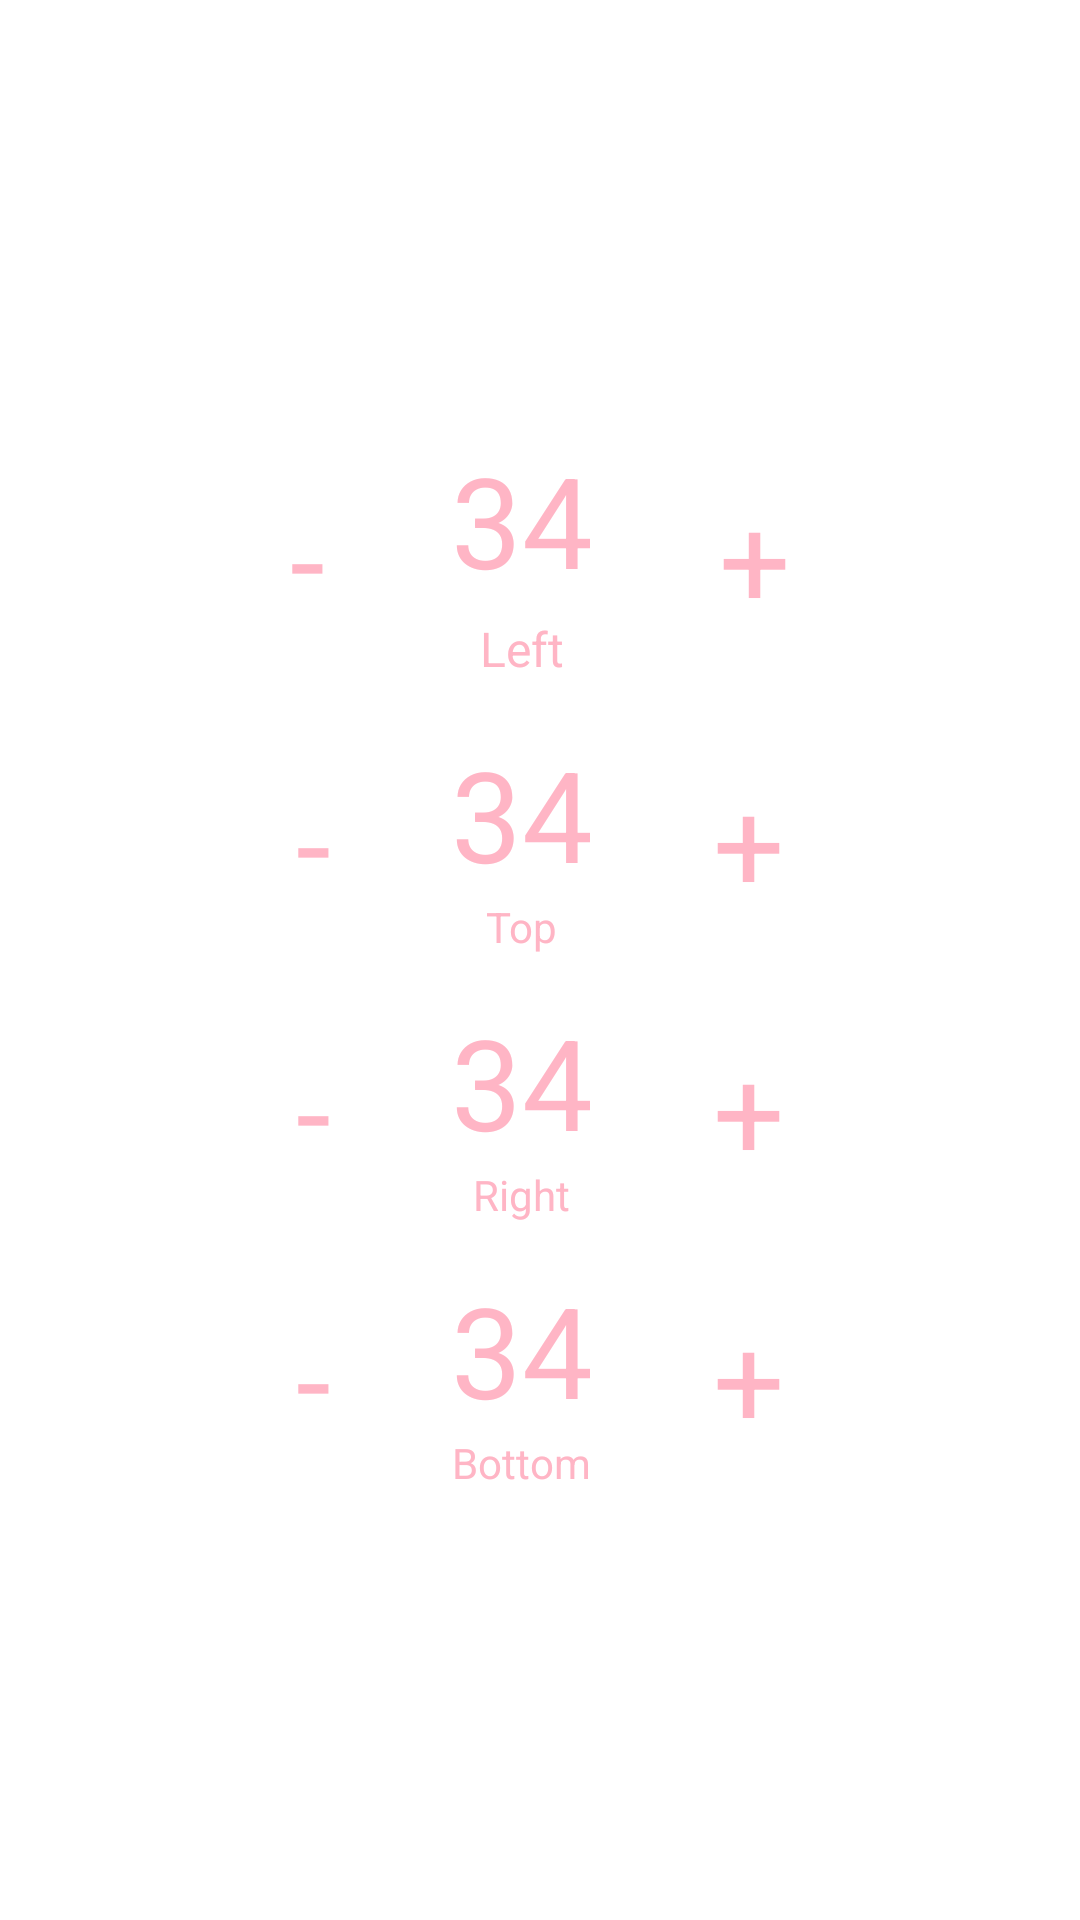

Android layout source for this screen:
<!-- AndroidManifest.xml: application theme Wallpaper -->
<!-- res/layout/dialog_padding.xml -->
<?xml version="1.0" encoding="utf-8"?>
<LinearLayout xmlns:android="http://schemas.android.com/apk/res/android"
    android:layout_width="wrap_content"
    android:layout_height="wrap_content"
    android:gravity="center"
    android:orientation="vertical">

    <LinearLayout

        android:layout_width="wrap_content"
        android:layout_height="wrap_content"
        android:gravity="center"
        android:padding="2dp">

        <TextView
            android:id="@+id/btn_left_minus"
            android:layout_width="wrap_content"
            android:layout_height="wrap_content"
            android:layout_gravity="center"
            android:layout_weight="1"
            android:foregroundGravity="center"
            android:gravity="center|center_horizontal|center_vertical"
            android:paddingLeft="20dp"
            android:paddingRight="20dp"
            android:text="-"
            android:textSize="42sp" />

        <LinearLayout
            android:layout_width="wrap_content"
            android:layout_height="wrap_content"
            android:gravity="center"
            android:orientation="vertical"
            android:paddingLeft="20dp"
            android:paddingTop="5dp"
            android:paddingRight="20dp"
            android:paddingBottom="5dp">

            <TextView
                android:id="@+id/tv_left_padding"
                android:layout_width="wrap_content"
                android:layout_height="wrap_content"
                android:layout_gravity="center|center_horizontal|center_vertical"
                android:layout_weight="1"
                android:gravity="center|center_horizontal|center_vertical"

                android:padding="2dp"
                android:text="34"
                android:textSize="42sp" />

            <TextView
                android:layout_width="wrap_content"
                android:layout_height="wrap_content"
                android:layout_gravity="center"
                android:gravity="center|center_horizontal|center_vertical"
                android:padding="2dp"
                android:text="Left"
                android:textSize="16sp" />
        </LinearLayout>

        <TextView
            android:id="@+id/btn_left_plus"
            android:layout_width="wrap_content"
            android:layout_height="wrap_content"
            android:layout_gravity="center|center_horizontal|center_vertical"
            android:layout_weight="1"
            android:gravity="center|center_horizontal|center_vertical"
            android:paddingLeft="20dp"
            android:paddingRight="20dp"
            android:text="+"
            android:textSize="42sp" />

    </LinearLayout>

    <LinearLayout
        android:layout_width="wrap_content"
        android:layout_height="wrap_content"
        android:gravity="center"
        android:padding="2dp">

        <TextView
            android:id="@+id/btn_top_minus"
            android:layout_width="wrap_content"
            android:layout_height="wrap_content"
            android:layout_weight="1"
            android:gravity="center|center_horizontal|center_vertical"
            android:paddingLeft="20dp"
            android:paddingRight="20dp"
            android:text="-"
            android:textSize="42sp" />

        <LinearLayout
            android:layout_width="wrap_content"
            android:layout_height="wrap_content"
            android:gravity="center|center_horizontal|center_vertical"
            android:orientation="vertical"
            android:paddingLeft="20dp"
            android:paddingTop="5dp"
            android:paddingRight="20dp"
            android:paddingBottom="5dp">

            <TextView
                android:id="@+id/tv_top_padding"
                android:layout_width="wrap_content"
                android:layout_height="wrap_content"
                android:layout_weight="1"
                android:gravity="center|center_horizontal|center_vertical"

                android:text="34"
                android:textSize="42sp" />

            <TextView
                android:layout_width="wrap_content"
                android:layout_height="wrap_content"
                android:text="Top" />
        </LinearLayout>

        <TextView
            android:id="@+id/btn_top_plus"
            android:layout_width="wrap_content"
            android:layout_height="wrap_content"
            android:layout_weight="1"
            android:gravity="center|center_horizontal|center_vertical"
            android:paddingLeft="20dp"
            android:paddingRight="20dp"
            android:text="+"
            android:textSize="42sp" />

    </LinearLayout>

    <LinearLayout
        android:layout_width="wrap_content"
        android:layout_height="wrap_content"
        android:gravity="center|center_horizontal|center_vertical"
        android:padding="2dp">

        <TextView
            android:id="@+id/btn_right_minus"
            android:layout_width="wrap_content"
            android:layout_height="wrap_content"
            android:layout_weight="1"
            android:gravity="center|center_horizontal|center_vertical"
            android:paddingLeft="20dp"
            android:paddingRight="20dp"
            android:text="-"
            android:textSize="42sp" />

        <LinearLayout
            android:layout_width="wrap_content"
            android:layout_height="wrap_content"
            android:gravity="center|center_horizontal|center_vertical"
            android:orientation="vertical"
            android:paddingLeft="20dp"
            android:paddingTop="5dp"
            android:paddingRight="20dp"
            android:paddingBottom="5dp">

            <TextView
                android:id="@+id/tv_right_padding"
                android:layout_width="wrap_content"
                android:layout_height="wrap_content"
                android:layout_weight="1"
                android:gravity="center|center_horizontal|center_vertical"

                android:text="34"
                android:textSize="42sp" />

            <TextView
                android:layout_width="wrap_content"
                android:layout_height="wrap_content"
                android:text="Right" />
        </LinearLayout>

        <TextView
            android:id="@+id/btn_right_plus"
            android:layout_width="wrap_content"
            android:layout_height="wrap_content"
            android:layout_weight="1"
            android:gravity="center|center_horizontal|center_vertical"
            android:paddingLeft="20dp"
            android:paddingRight="20dp"
            android:text="+"
            android:textSize="42sp" />

    </LinearLayout>

    <LinearLayout
        android:layout_width="wrap_content"
        android:layout_height="wrap_content"
        android:gravity="center|center_horizontal|center_vertical"
        android:padding="2dp">

        <TextView
            android:id="@+id/btn_bottom_minus"
            android:layout_width="wrap_content"
            android:layout_height="wrap_content"
            android:layout_weight="1"
            android:gravity="center|center_horizontal|center_vertical"
            android:paddingLeft="20dp"
            android:paddingRight="20dp"
            android:text="-"
            android:textSize="42sp" />

        <LinearLayout
            android:layout_width="wrap_content"
            android:layout_height="wrap_content"
            android:gravity="center|center_horizontal|center_vertical"
            android:orientation="vertical"
            android:paddingLeft="20dp"
            android:paddingTop="5dp"
            android:paddingRight="20dp"
            android:paddingBottom="5dp">

            <TextView
                android:id="@+id/tv_bottom_padding"
                android:layout_width="wrap_content"
                android:layout_height="wrap_content"
                android:layout_weight="1"
                android:gravity="center|center_horizontal|center_vertical"

                android:text="34"
                android:textSize="42sp" />

            <TextView
                android:layout_width="wrap_content"
                android:layout_height="wrap_content"
                android:text="Bottom" />
        </LinearLayout>

        <TextView
            android:id="@+id/btn_bottom_plus"
            android:layout_width="wrap_content"
            android:layout_height="wrap_content"
            android:layout_weight="1"
            android:gravity="center|center_horizontal|center_vertical"
            android:paddingLeft="20dp"
            android:paddingRight="20dp"
            android:text="+"
            android:textSize="42sp" />

    </LinearLayout>
</LinearLayout>
<!-- resources referenced by this layout -->
<resources>
  <style name="Wallpaper" parent="android:Theme.Wallpaper.NoTitleBar">
          <item name="android:windowShowWallpaper">true</item>
          <item name="android:windowBackground">@android:color/transparent</item>
          <item name="android:popupAnimationStyle">@style/WindowAnimationTransition</item>
          <item name="android:windowAnimationStyle">@style/WindowAnimationTransition</item>
          <item name="android:listPreferredItemHeightSmall">40dp</item>
          <item name="android:listPreferredItemPaddingLeft">5dp</item>
          <item name="android:listPreferredItemPaddingRight">5dp</item>
          <item name="android:textColor">#FFFFB5C5</item>
          
          <item name="android:popupBackground">#FF000000</item>
          <item name="android:popupMenuStyle">@style/PopupMenu</item>
          <item name="android:backgroundDimEnabled">false</item>
  
          <item name="android:statusBarColor" tools:targetApi="lollipop">@android:color/transparent
          </item>
          <item name="android:navigationBarColor" tools:targetApi="21">@android:color/transparent
          </item>
  
      </style>
  <style name="WindowAnimationTransition">
          <item name="android:windowEnterAnimation">@android:anim/fade_in</item>
          <item name="android:windowExitAnimation">@android:anim/fade_out</item>
      </style>
  <style name="PopupMenu" parent="@android:style/Widget.PopupMenu">
          <item name="android:popupBackground">@android:color/black</item>
      </style>
</resources>
